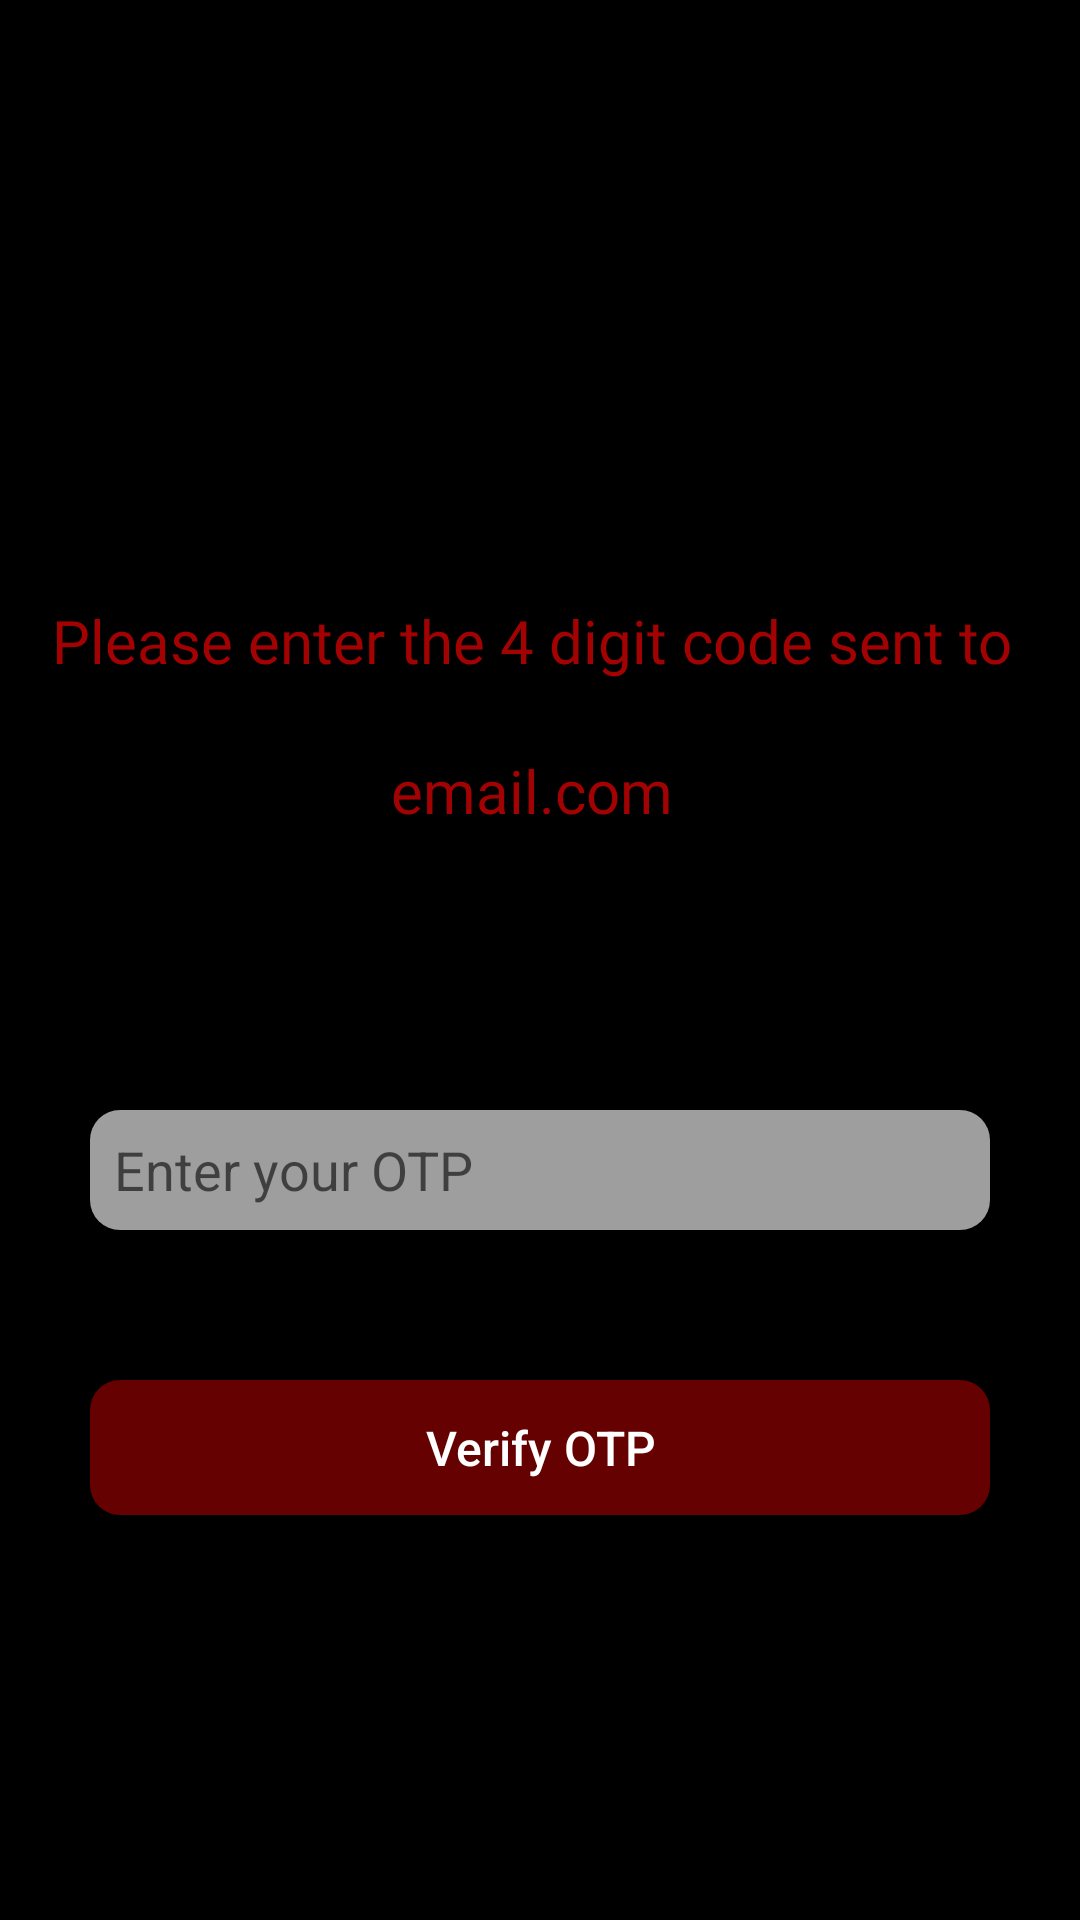

This screen was rendered from an Android layout file. Write that file and the resources it references.
<!-- AndroidManifest.xml: application theme Theme.Bikerstudio -->
<!-- res/layout/activity_otp.xml -->
<?xml version="1.0" encoding="utf-8"?>

<RelativeLayout xmlns:android="http://schemas.android.com/apk/res/android"
    android:layout_width="match_parent"
    android:layout_height="match_parent"
    android:background="@color/black">

    <TextView
        android:layout_width="wrap_content"
        android:layout_height="wrap_content"
        android:layout_centerHorizontal="true"
        android:layout_marginTop="200dp"
        android:fontFamily="@font/roboto_black"
        android:text="Please enter the 4 digit code sent to "
        android:textColor="#A30202"
        android:textSize="20sp">

    </TextView>

    <TextView
        android:id="@+id/get_txt"
        android:layout_width="wrap_content"
        android:layout_height="wrap_content"
        android:layout_centerHorizontal="true"
        android:layout_marginTop="250dp"
        android:fontFamily="@font/roboto_black"
        android:text="email.com "
        android:textColor="#A30202"
        android:textSize="20sp">

    </TextView>

    <EditText
        android:id="@+id/otp"
        android:layout_width="300dp"
        android:layout_height="40dp"
        android:layout_centerHorizontal="true"
        android:layout_marginTop="370dp"
        android:background="@drawable/button_design_2"
        android:hint="Enter your OTP"
        android:inputType="text"

        android:paddingStart="8dp"
        android:textColor="@color/white">

    </EditText>
















    <Button
        android:id="@+id/verify_btn"
        android:layout_width="300dp"
        android:layout_height="45dp"
        android:layout_centerHorizontal="true"
        android:layout_marginTop="460dp"
        android:background="@drawable/button_design_1"
        android:backgroundTint="#A30202"
        android:gravity="center"
        android:text="Verify OTP"
        android:textAllCaps="false"
        android:textColor="@color/white"
        android:textSize="16sp">

    </Button>
</RelativeLayout>
<!-- resources referenced by this layout -->
<resources>
  <color name="black">#FF000000</color>
  <color name="white">#FFFFFFFF</color>
  <!-- drawable button_design_1 (drawable) -->
  <?xml version="1.0" encoding="utf-8"?>
  
  <shape xmlns:android="http://schemas.android.com/apk/res/android"
      android:shape="rectangle">
  
  
  
      <corners android:radius="10dp" />
  
      <solid android:color="#9EFFFFFF"/>
  
  
  </shape>
  <!-- drawable button_design_2 (drawable-v24) -->
  <?xml version="1.0" encoding="utf-8"?>
  
  <shape xmlns:android="http://schemas.android.com/apk/res/android"
      android:shape="rectangle">
  
  
  
      <corners android:radius="10dp" />
  
      <solid android:color="#9EFFFFFF"/>
  
  
  
  </shape>
  <style name="Theme.Bikerstudio" parent="Theme.MaterialComponents.Light.NoActionBar">
          
          <item name="colorPrimary">@color/purple_500</item>
          <item name="colorPrimaryVariant">@color/purple_700</item>
          <item name="colorOnPrimary">@color/white</item>
          
          <item name="colorSecondary">@color/teal_200</item>
          <item name="colorSecondaryVariant">@color/teal_700</item>
          <item name="colorOnSecondary">@color/black</item>
          
          <item name="android:statusBarColor" tools:targetApi="l">?attr/colorPrimaryVariant</item>
          <item name="android:forceDarkAllowed" tools:targetApi="q" tools:ignore="NewApi">false</item>
  
          
      </style>
  <color name="purple_500">#A30202</color>
  <color name="purple_700">#FF000000</color>
  <color name="teal_200">#FF03DAC5</color>
  <color name="teal_700">#FF018786</color>
</resources>
